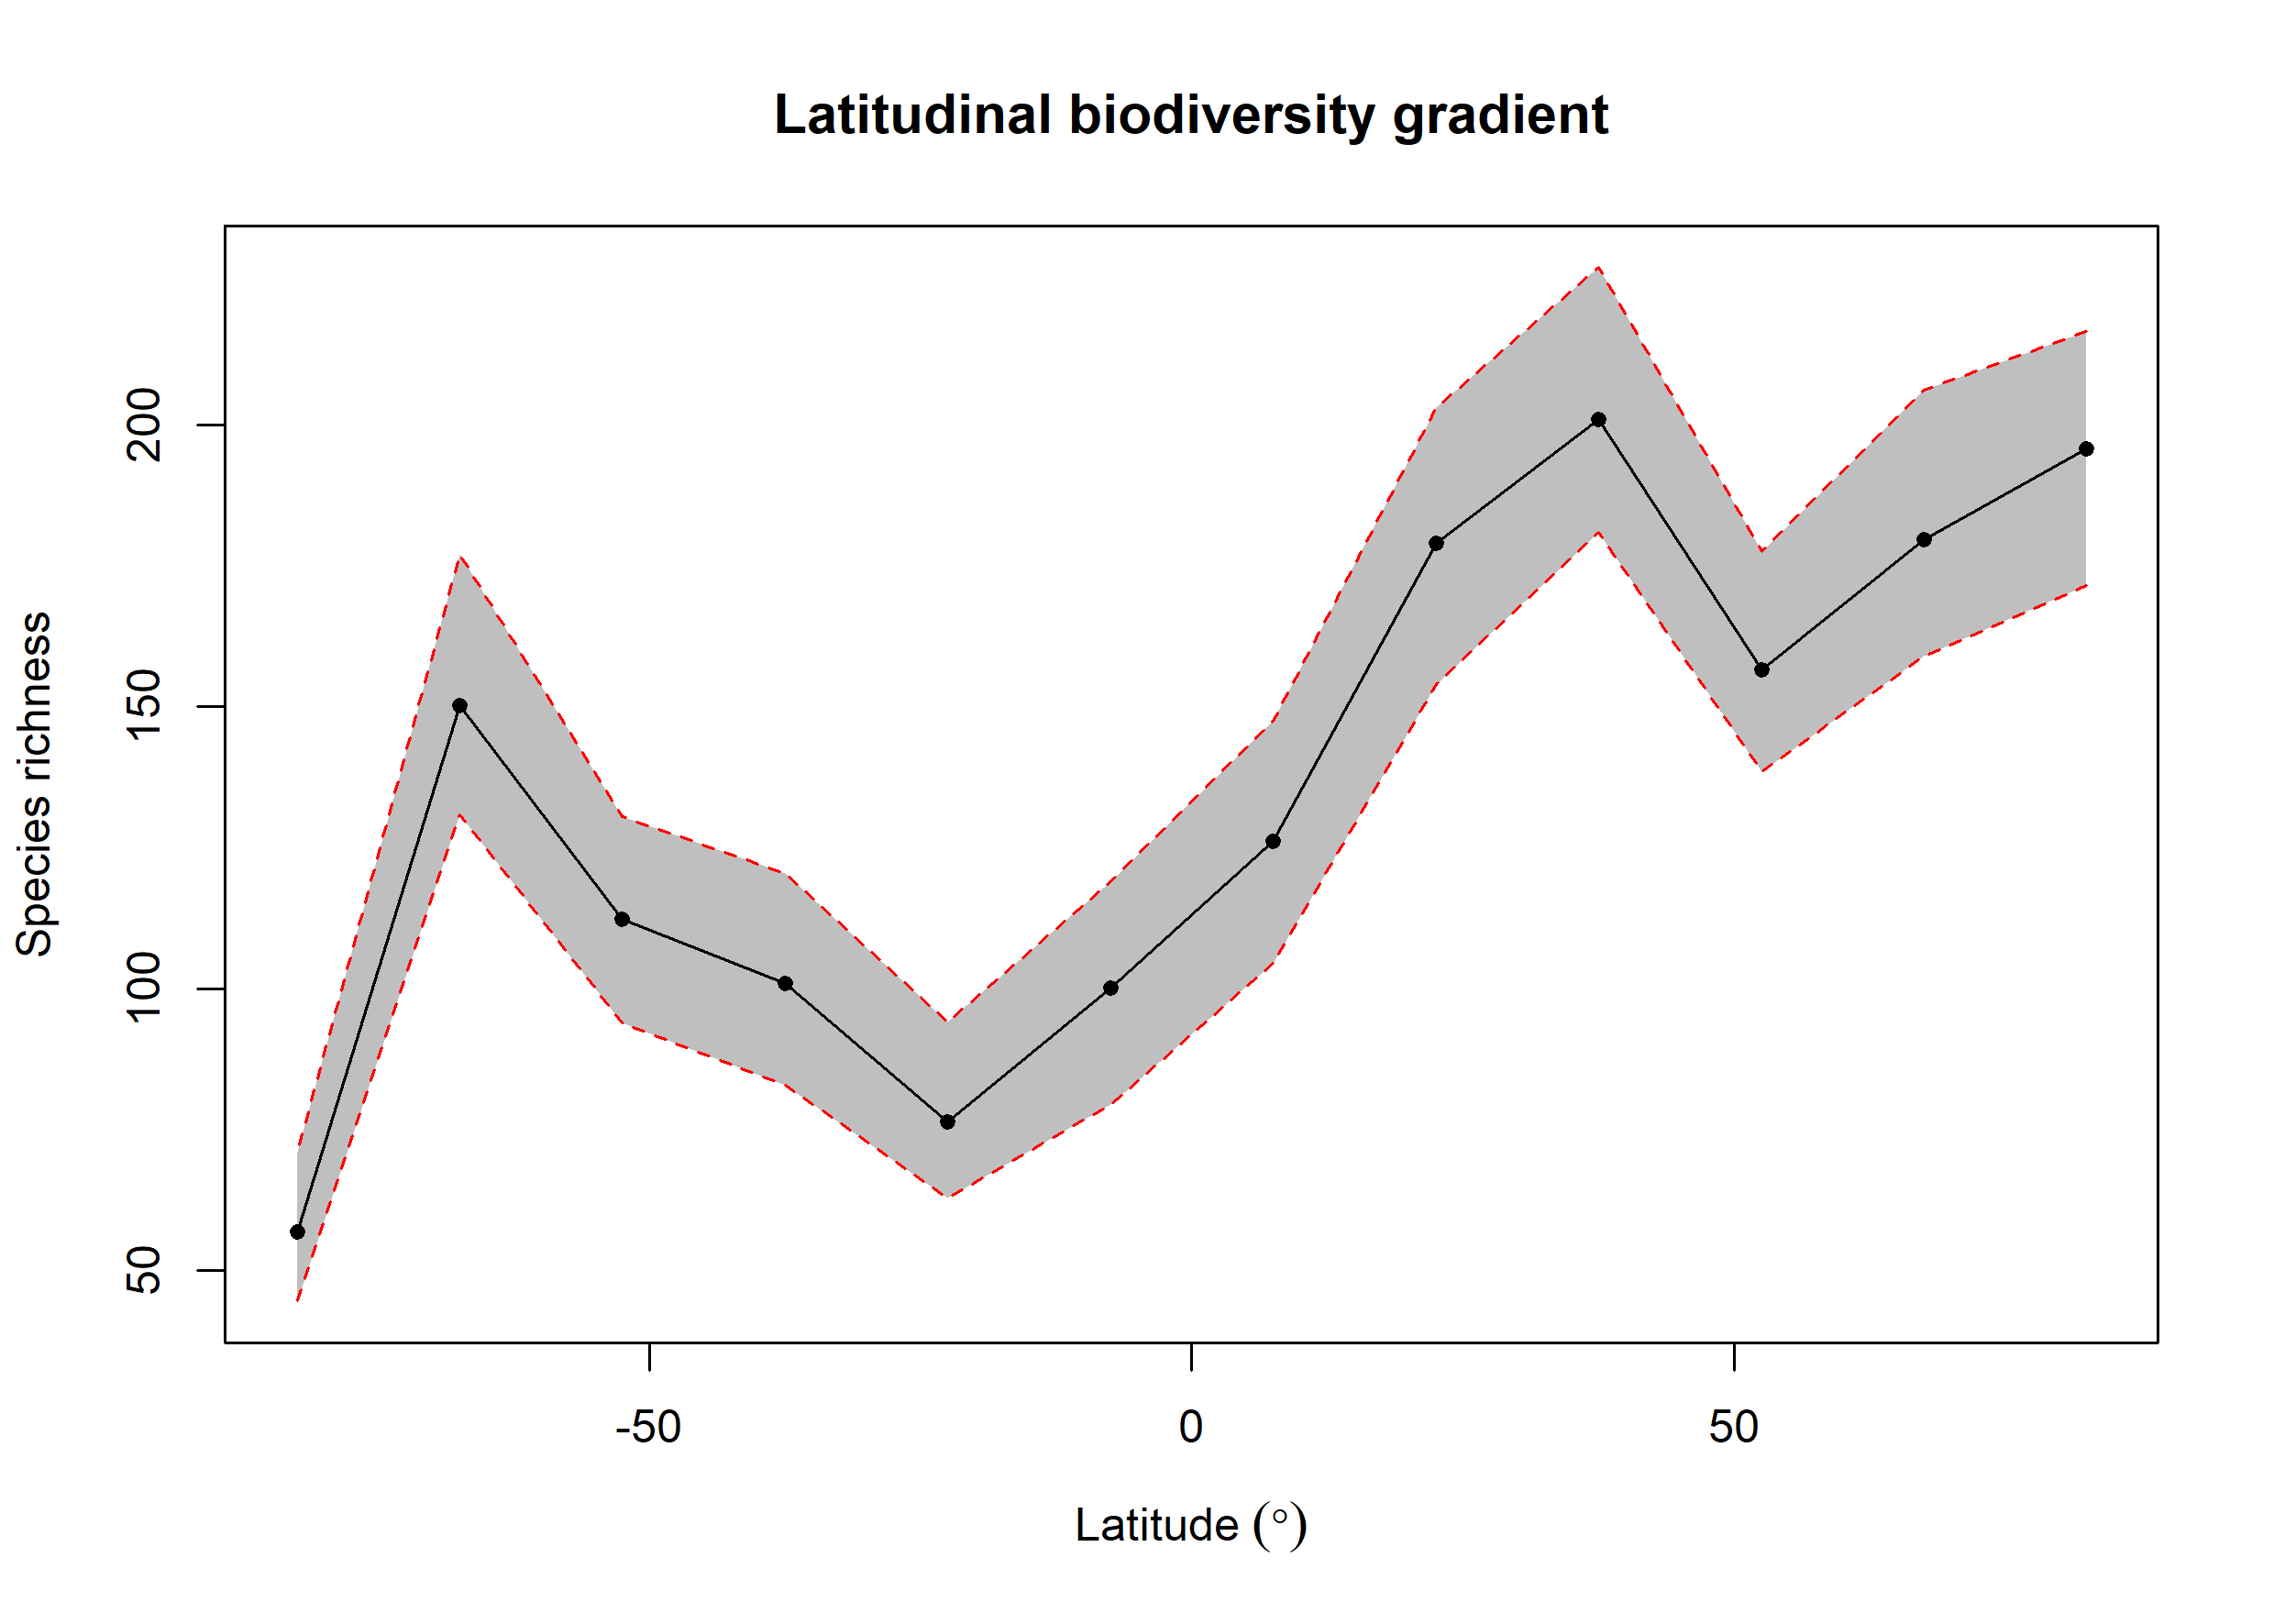

Values plotted in this chart, from the file beside it:
bin, max, min, mid, hemisphere, mean_richness, CI.Lower, CI.Upper
1, 90, 75, 82.5, N, 195.8, 171.5, 216.5
2, 75, 60, 67.5, N, 179.6, 159, 206.1
3, 60, 45, 52.5, N, 156.5, 138.5, 177.6
4, 45, 30, 37.5, N, 201, 181, 228
5, 30, 15, 22.5, N, 179, 153.9, 203.1
6, 15, 0, 7.5, N, 126.2, 104.5, 147.5
7, 0, -15, -7.5, S, 100.2, 79.42, 119
8, -15, -30, -22.5, S, 76.37, 62.95, 94.05
9, -30, -45, -37.5, S, 101, 82.95, 120.5
10, -45, -60, -52.5, S, 112.4, 94, 130.5
11, -60, -75, -67.5, S, 150.2, 130.9, 177
12, -75, -90, -82.5, S, 56.81, 44.48, 71
